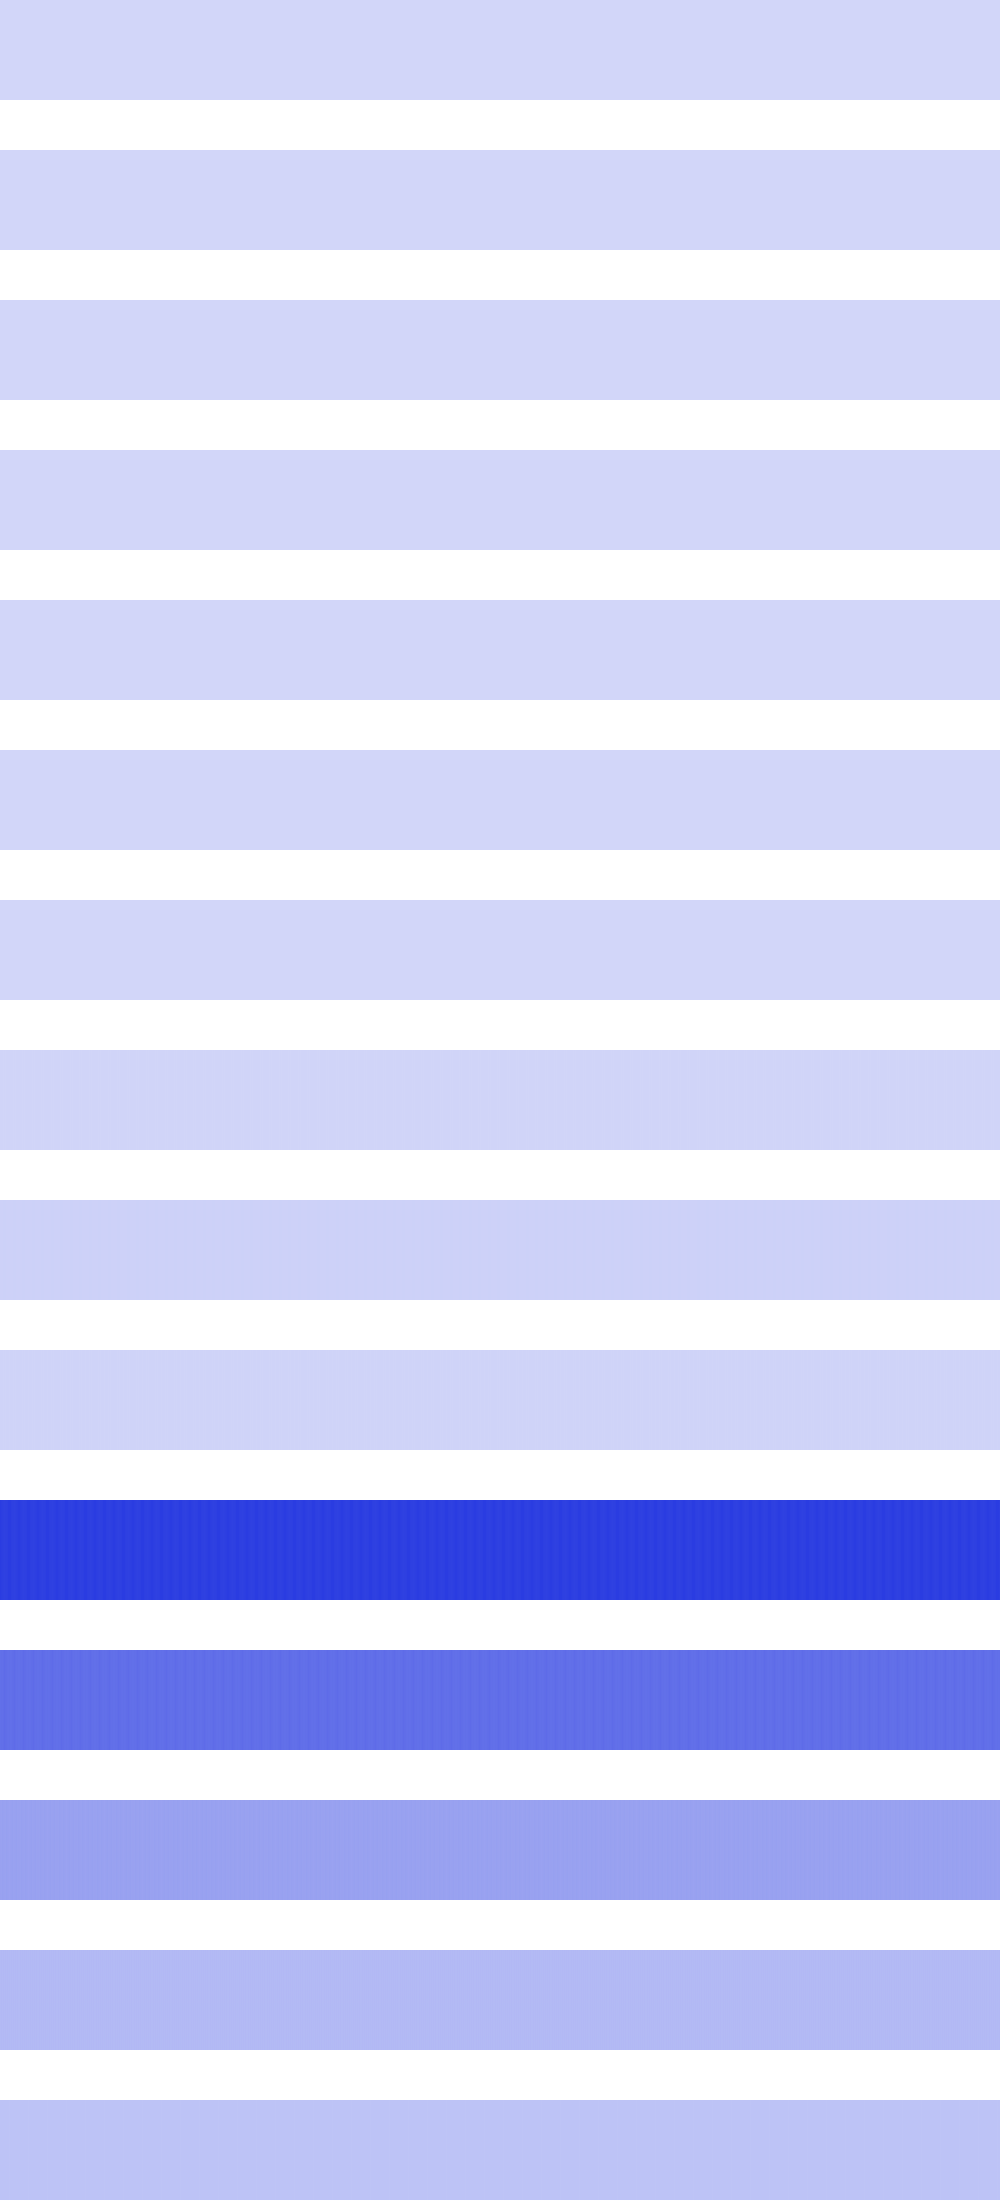

The data file committed next to this chart (first rows):
0, 0, 0, 0, 0, 0, 0, 0, 0, 0, 0, 0, 0, 0, 0, 0, 0, 0, 0, 0, 0, 0, 0, 0
2704, 2704, 2704, 2704, 2704, 2704, 2704, 2704, 2704, 2704, 2704, 2704, 2704, 2704, 2704, 2704, 16, 16, 16, 16, 16, 16, 16, 16
0, 0, 0, 0, 0, 0, 0, 0, 576, 576, 576, 576, 576, 576, 576, 576, 2304, 2304, 2304, 2304, 2304, 2304, 2304, 2304
0, 0, 0, 0, 0, 0, 0, 0, 2304, 2304, 2304, 2304, 0, 0, 0, 0, 1024, 1024, 1024, 1024, 0, 0, 0, 0
0, 0, 0, 0, 0, 0, 0, 0, 1024, 1024, 0, 0, 0, 0, 0, 0, 0, 0, 4096, 4096, 0, 0, 0, 0
1183744, 692224, 331776, 102400, 4096, 36864, 200704, 495616, 921600, 1327104, 921600, 495616, 200704, 36864, 4096, 102400, 331776, 692224, 1183744, 1183744, 692224, 331776, 102400, 4096
40960, 204800, 499712, 925696, 1482752, 1187840, 696320, 335872, 106496, 16384, 106496, 335872, 696320, 1187840, 1482752, 925696, 499712, 204800, 40960, 40960, 204800, 499712, 925696, 1482752
5750784, 5685248, 6012928, 4898816, 5095424, 4833280, 5292032, 6144000, 5554176, 5931008, 5554176, 6144000, 5292032, 4833280, 5095424, 4898816, 6012928, 5685248, 5750784, 5750784, 5685248, 6012928, 4898816, 5095424
14319616, 15499264, 14974976, 16154624, 16285696, 16547840, 15106048, 15106048, 15237120, 14090240, 15237120, 15106048, 15106048, 16547840, 16285696, 16154624, 14974976, 15499264, 14319616, 14319616, 15499264, 14974976, 16154624, 16285696
7929856, 8716288, 8454144, 7143424, 7929856, 7667712, 7929856, 8716288, 8454144, 7208960, 8454144, 8716288, 7929856, 7667712, 7929856, 7143424, 8454144, 8716288, 7929856, 7929856, 8716288, 8454144, 7143424, 7929856
450756608, 443940864, 443416576, 439222272, 436600832, 440270848, 440270848, 441843712, 449708032, 450101248, 449708032, 441843712, 440270848, 440270848, 436600832, 439222272, 443416576, 443940864, 450756608, 450756608, 443940864, 443416576, 439222272, 436600832
299630592, 302776320, 301727744, 304873472, 312213504, 306970624, 305922048, 300679168, 299630592, 302514176, 299630592, 300679168, 305922048, 306970624, 312213504, 304873472, 301727744, 302776320, 299630592, 299630592, 302776320, 301727744, 304873472, 312213504
154664960, 152567808, 158859264, 156762112, 154664960, 152567808, 158859264, 156762112, 154664960, 152043520, 154664960, 156762112, 158859264, 152567808, 154664960, 156762112, 158859264, 152567808, 154664960, 154664960, 152567808, 158859264, 156762112, 154664960
82837504, 87031808, 82837504, 87031808, 82837504, 87031808, 82837504, 87031808, 82837504, 85983232, 82837504, 87031808, 82837504, 87031808, 82837504, 87031808, 82837504, 87031808, 82837504, 82837504, 87031808, 82837504, 87031808, 82837504
56623104, 56623104, 56623104, 56623104, 56623104, 56623104, 56623104, 56623104, 56623104, 54525952, 56623104, 56623104, 56623104, 56623104, 56623104, 56623104, 56623104, 56623104, 56623104, 56623104, 56623104, 56623104, 56623104, 56623104
